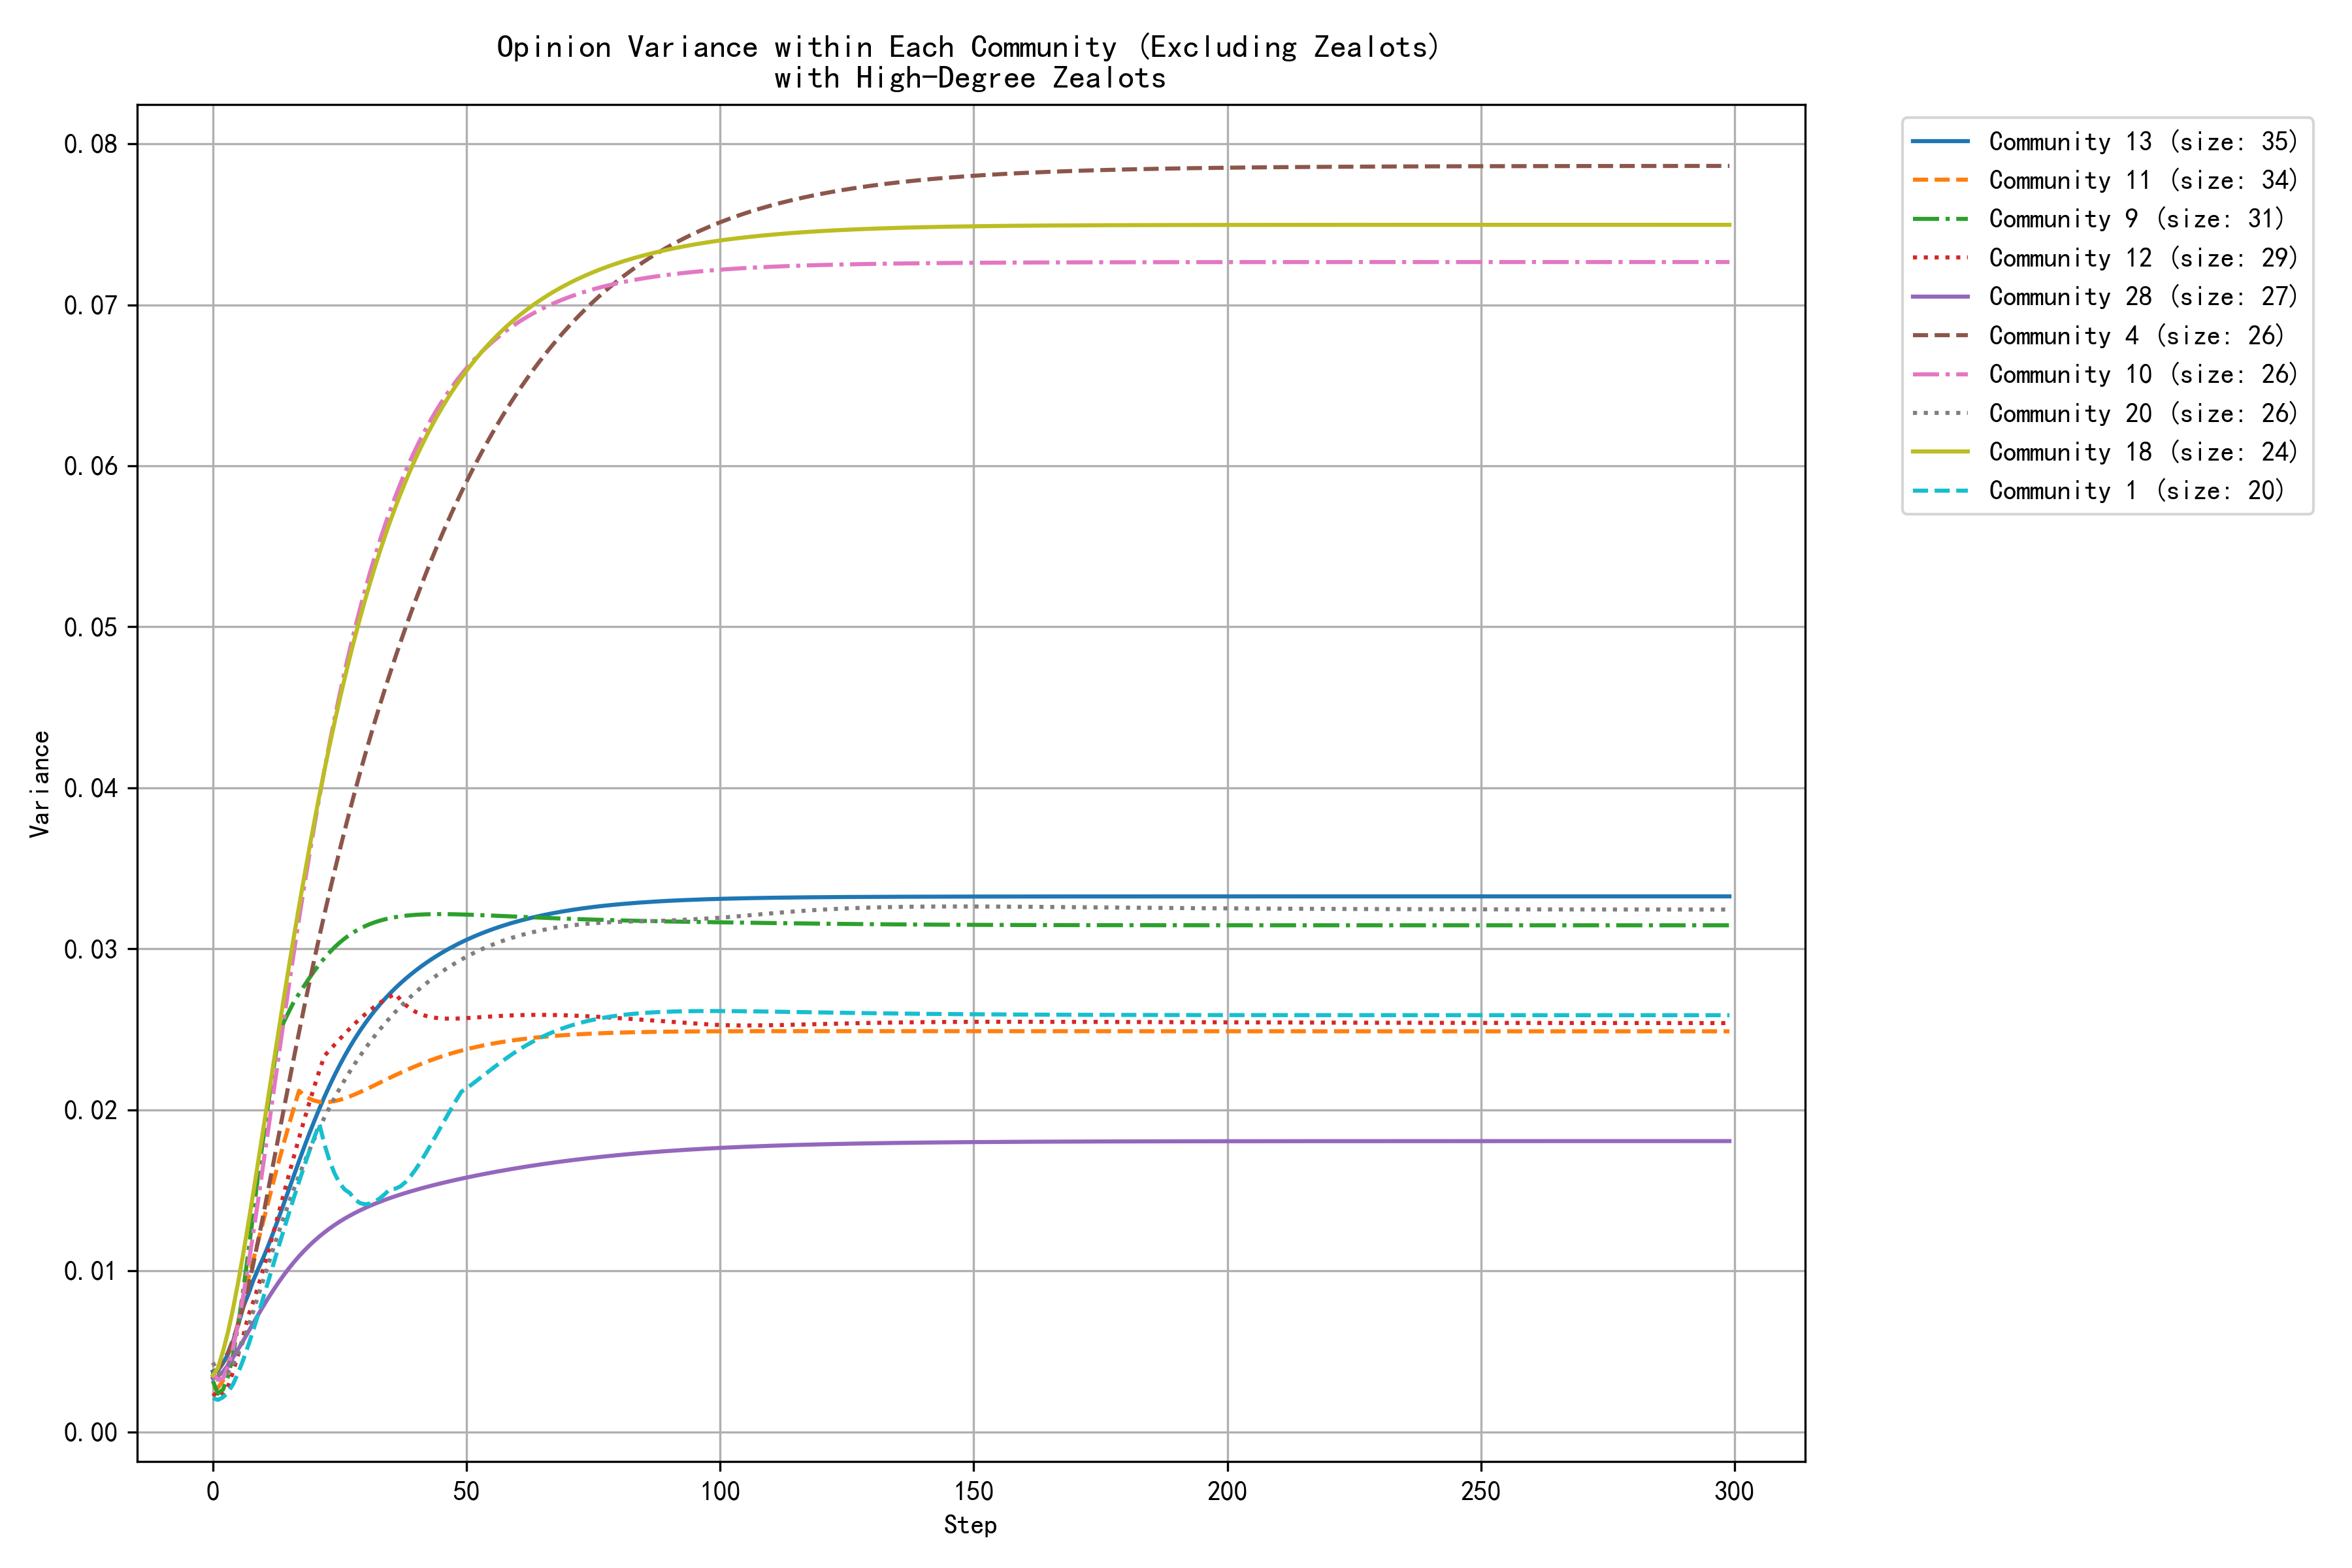

Values plotted in this chart, from the file beside it:
step, community_0, community_1, community_2, community_4, community_7, community_9, community_10, community_11, community_12, community_13, community_14, community_16, community_18, community_20, community_22, community_25, community_26, community_28, community_29, community_31, community_34, community_37, community_38
0, 0.0031, 0.0021, 0.0027, 0.0037, 0.0035, 0.0032, 0.0036, 0.0028, 0.0024, 0.0037, 0.0031, 0.0033, 0.0035, 0.0043, 0.0028, 0.0029, 0.0033, 0.0033, 0.0034, 0.0043, 0.0046, 0.0048, 0.0028
1, 0.0039, 0.0020, 0.0025, 0.0039, 0.0038, 0.0024, 0.0032, 0.0027, 0.0021, 0.0038, 0.0030, 0.0036, 0.0040, 0.0037, 0.0028, 0.0024, 0.0032, 0.0035, 0.0030, 0.0044, 0.0050, 0.0039, 0.0034
2, 0.0050, 0.0021, 0.0026, 0.0043, 0.0043, 0.0026, 0.0033, 0.0032, 0.0023, 0.0043, 0.0037, 0.0045, 0.0050, 0.0035, 0.0032, 0.0024, 0.0032, 0.0037, 0.0028, 0.0047, 0.0061, 0.0037, 0.0044
3, 0.0063, 0.0025, 0.0029, 0.0049, 0.0050, 0.0035, 0.0041, 0.0042, 0.0028, 0.0048, 0.0048, 0.0056, 0.0062, 0.0037, 0.0038, 0.0025, 0.0033, 0.0041, 0.0026, 0.0052, 0.0073, 0.0040, 0.0054
4, 0.0078, 0.0030, 0.0036, 0.0057, 0.0057, 0.0048, 0.0052, 0.0054, 0.0038, 0.0057, 0.0060, 0.0069, 0.0077, 0.0042, 0.0042, 0.0030, 0.0035, 0.0046, 0.0026, 0.0059, 0.0087, 0.0047, 0.0066
5, 0.0094, 0.0037, 0.0045, 0.0067, 0.0064, 0.0067, 0.0067, 0.0068, 0.0048, 0.0066, 0.0076, 0.0083, 0.0093, 0.0049, 0.0048, 0.0035, 0.0040, 0.0051, 0.0026, 0.0066, 0.0101, 0.0056, 0.0079
6, 0.0112, 0.0045, 0.0059, 0.0077, 0.0072, 0.0088, 0.0085, 0.0084, 0.0060, 0.0078, 0.0097, 0.0099, 0.0111, 0.0057, 0.0051, 0.0042, 0.0049, 0.0057, 0.0027, 0.0074, 0.0117, 0.0068, 0.0092
7, 0.0130, 0.0054, 0.0074, 0.0090, 0.0081, 0.0112, 0.0104, 0.0095, 0.0072, 0.0085, 0.0119, 0.0109, 0.0130, 0.0066, 0.0055, 0.0050, 0.0059, 0.0062, 0.0029, 0.0080, 0.0132, 0.0088, 0.0106
8, 0.0148, 0.0063, 0.0091, 0.0105, 0.0089, 0.0136, 0.0124, 0.0107, 0.0081, 0.0094, 0.0143, 0.0119, 0.0149, 0.0075, 0.0060, 0.0059, 0.0071, 0.0068, 0.0032, 0.0087, 0.0148, 0.0109, 0.0119
9, 0.0166, 0.0074, 0.0108, 0.0120, 0.0098, 0.0161, 0.0145, 0.0119, 0.0091, 0.0102, 0.0167, 0.0131, 0.0169, 0.0085, 0.0067, 0.0068, 0.0083, 0.0073, 0.0035, 0.0093, 0.0163, 0.0132, 0.0133
10, 0.0184, 0.0084, 0.0126, 0.0136, 0.0106, 0.0184, 0.0167, 0.0132, 0.0102, 0.0109, 0.0192, 0.0142, 0.0189, 0.0095, 0.0073, 0.0078, 0.0096, 0.0078, 0.0038, 0.0101, 0.0178, 0.0156, 0.0146
11, 0.0202, 0.0094, 0.0144, 0.0152, 0.0115, 0.0206, 0.0189, 0.0144, 0.0113, 0.0116, 0.0217, 0.0154, 0.0209, 0.0105, 0.0079, 0.0088, 0.0112, 0.0084, 0.0042, 0.0109, 0.0192, 0.0180, 0.0158
12, 0.0219, 0.0105, 0.0163, 0.0168, 0.0123, 0.0227, 0.0212, 0.0156, 0.0124, 0.0125, 0.0242, 0.0166, 0.0230, 0.0115, 0.0085, 0.0098, 0.0129, 0.0088, 0.0045, 0.0118, 0.0207, 0.0204, 0.0170
13, 0.0236, 0.0115, 0.0181, 0.0184, 0.0134, 0.0246, 0.0234, 0.0168, 0.0136, 0.0133, 0.0267, 0.0177, 0.0250, 0.0124, 0.0092, 0.0107, 0.0145, 0.0093, 0.0049, 0.0128, 0.0222, 0.0221, 0.0181
14, 0.0252, 0.0126, 0.0199, 0.0201, 0.0147, 0.0255, 0.0256, 0.0179, 0.0148, 0.0142, 0.0292, 0.0189, 0.0270, 0.0133, 0.0100, 0.0117, 0.0162, 0.0097, 0.0054, 0.0138, 0.0236, 0.0238, 0.0191
15, 0.0267, 0.0136, 0.0217, 0.0217, 0.0160, 0.0261, 0.0277, 0.0191, 0.0160, 0.0151, 0.0316, 0.0200, 0.0289, 0.0142, 0.0107, 0.0127, 0.0179, 0.0102, 0.0058, 0.0149, 0.0250, 0.0254, 0.0201
16, 0.0282, 0.0146, 0.0235, 0.0233, 0.0175, 0.0267, 0.0298, 0.0201, 0.0171, 0.0160, 0.0339, 0.0211, 0.0308, 0.0151, 0.0114, 0.0136, 0.0196, 0.0105, 0.0062, 0.0159, 0.0264, 0.0269, 0.0210
17, 0.0296, 0.0155, 0.0251, 0.0248, 0.0189, 0.0272, 0.0319, 0.0212, 0.0183, 0.0168, 0.0362, 0.0221, 0.0326, 0.0159, 0.0122, 0.0146, 0.0212, 0.0109, 0.0066, 0.0169, 0.0277, 0.0283, 0.0218
18, 0.0310, 0.0165, 0.0268, 0.0264, 0.0204, 0.0277, 0.0339, 0.0209, 0.0194, 0.0177, 0.0384, 0.0231, 0.0344, 0.0167, 0.0129, 0.0155, 0.0228, 0.0113, 0.0071, 0.0179, 0.0290, 0.0297, 0.0221
19, 0.0323, 0.0174, 0.0283, 0.0279, 0.0219, 0.0282, 0.0358, 0.0207, 0.0204, 0.0185, 0.0405, 0.0241, 0.0362, 0.0175, 0.0136, 0.0164, 0.0243, 0.0116, 0.0075, 0.0172, 0.0303, 0.0310, 0.0224
20, 0.0335, 0.0183, 0.0298, 0.0293, 0.0233, 0.0286, 0.0376, 0.0206, 0.0214, 0.0193, 0.0426, 0.0226, 0.0379, 0.0182, 0.0143, 0.0172, 0.0258, 0.0119, 0.0079, 0.0166, 0.0315, 0.0322, 0.0227
21, 0.0341, 0.0191, 0.0312, 0.0308, 0.0248, 0.0290, 0.0394, 0.0205, 0.0224, 0.0201, 0.0446, 0.0213, 0.0395, 0.0189, 0.0150, 0.0180, 0.0273, 0.0121, 0.0083, 0.0161, 0.0327, 0.0333, 0.0227
22, 0.0348, 0.0179, 0.0326, 0.0322, 0.0263, 0.0294, 0.0411, 0.0205, 0.0234, 0.0208, 0.0465, 0.0202, 0.0411, 0.0195, 0.0156, 0.0188, 0.0287, 0.0124, 0.0088, 0.0157, 0.0338, 0.0343, 0.0228
23, 0.0354, 0.0168, 0.0339, 0.0335, 0.0277, 0.0298, 0.0428, 0.0205, 0.0237, 0.0215, 0.0483, 0.0193, 0.0426, 0.0202, 0.0163, 0.0196, 0.0300, 0.0126, 0.0092, 0.0154, 0.0349, 0.0353, 0.0229
24, 0.0356, 0.0161, 0.0351, 0.0348, 0.0291, 0.0301, 0.0443, 0.0205, 0.0240, 0.0222, 0.0500, 0.0185, 0.0441, 0.0208, 0.0168, 0.0203, 0.0313, 0.0129, 0.0096, 0.0152, 0.0360, 0.0361, 0.0230
25, 0.0359, 0.0154, 0.0363, 0.0361, 0.0304, 0.0304, 0.0458, 0.0206, 0.0244, 0.0228, 0.0517, 0.0178, 0.0455, 0.0213, 0.0174, 0.0210, 0.0325, 0.0131, 0.0100, 0.0150, 0.0370, 0.0369, 0.0231
26, 0.0363, 0.0151, 0.0374, 0.0374, 0.0318, 0.0306, 0.0472, 0.0207, 0.0247, 0.0234, 0.0533, 0.0173, 0.0468, 0.0219, 0.0179, 0.0216, 0.0337, 0.0132, 0.0104, 0.0145, 0.0379, 0.0377, 0.0233
27, 0.0368, 0.0148, 0.0384, 0.0386, 0.0330, 0.0309, 0.0486, 0.0208, 0.0250, 0.0239, 0.0548, 0.0164, 0.0481, 0.0224, 0.0184, 0.0223, 0.0348, 0.0134, 0.0108, 0.0140, 0.0389, 0.0383, 0.0235
28, 0.0373, 0.0144, 0.0394, 0.0398, 0.0343, 0.0311, 0.0499, 0.0210, 0.0254, 0.0244, 0.0562, 0.0157, 0.0493, 0.0229, 0.0188, 0.0229, 0.0359, 0.0136, 0.0112, 0.0136, 0.0397, 0.0389, 0.0236
29, 0.0379, 0.0142, 0.0403, 0.0409, 0.0355, 0.0313, 0.0511, 0.0211, 0.0257, 0.0249, 0.0575, 0.0152, 0.0505, 0.0233, 0.0192, 0.0234, 0.0369, 0.0138, 0.0116, 0.0132, 0.0406, 0.0395, 0.0238
30, 0.0384, 0.0141, 0.0412, 0.0420, 0.0366, 0.0314, 0.0523, 0.0212, 0.0259, 0.0254, 0.0588, 0.0147, 0.0517, 0.0238, 0.0196, 0.0240, 0.0378, 0.0139, 0.0120, 0.0129, 0.0414, 0.0400, 0.0240
31, 0.0390, 0.0142, 0.0420, 0.0431, 0.0377, 0.0315, 0.0534, 0.0214, 0.0262, 0.0258, 0.0600, 0.0143, 0.0527, 0.0242, 0.0200, 0.0245, 0.0388, 0.0140, 0.0124, 0.0126, 0.0422, 0.0404, 0.0241
32, 0.0396, 0.0143, 0.0428, 0.0442, 0.0388, 0.0317, 0.0544, 0.0216, 0.0264, 0.0262, 0.0612, 0.0139, 0.0538, 0.0246, 0.0203, 0.0250, 0.0396, 0.0142, 0.0128, 0.0124, 0.0429, 0.0408, 0.0243
33, 0.0402, 0.0145, 0.0435, 0.0452, 0.0398, 0.0318, 0.0554, 0.0217, 0.0267, 0.0266, 0.0623, 0.0137, 0.0548, 0.0250, 0.0206, 0.0255, 0.0404, 0.0143, 0.0132, 0.0122, 0.0436, 0.0411, 0.0245
34, 0.0408, 0.0148, 0.0441, 0.0462, 0.0408, 0.0318, 0.0564, 0.0219, 0.0269, 0.0269, 0.0633, 0.0134, 0.0557, 0.0254, 0.0209, 0.0259, 0.0412, 0.0144, 0.0135, 0.0121, 0.0443, 0.0415, 0.0246
35, 0.0413, 0.0151, 0.0447, 0.0472, 0.0417, 0.0319, 0.0573, 0.0220, 0.0271, 0.0273, 0.0643, 0.0133, 0.0566, 0.0258, 0.0211, 0.0263, 0.0420, 0.0145, 0.0139, 0.0119, 0.0449, 0.0417, 0.0247
36, 0.0418, 0.0151, 0.0453, 0.0481, 0.0427, 0.0320, 0.0581, 0.0222, 0.0272, 0.0276, 0.0642, 0.0131, 0.0574, 0.0261, 0.0214, 0.0267, 0.0427, 0.0146, 0.0143, 0.0118, 0.0456, 0.0420, 0.0249
37, 0.0424, 0.0153, 0.0459, 0.0491, 0.0443, 0.0320, 0.0589, 0.0223, 0.0268, 0.0279, 0.0641, 0.0130, 0.0583, 0.0264, 0.0216, 0.0271, 0.0433, 0.0147, 0.0146, 0.0117, 0.0462, 0.0422, 0.0250
38, 0.0428, 0.0155, 0.0463, 0.0500, 0.0460, 0.0321, 0.0597, 0.0224, 0.0265, 0.0281, 0.0641, 0.0129, 0.0590, 0.0267, 0.0217, 0.0275, 0.0439, 0.0148, 0.0150, 0.0116, 0.0447, 0.0424, 0.0251
39, 0.0433, 0.0159, 0.0468, 0.0508, 0.0477, 0.0321, 0.0604, 0.0226, 0.0263, 0.0284, 0.0642, 0.0129, 0.0598, 0.0270, 0.0219, 0.0278, 0.0445, 0.0149, 0.0153, 0.0115, 0.0435, 0.0426, 0.0253
40, 0.0437, 0.0163, 0.0472, 0.0517, 0.0494, 0.0321, 0.0611, 0.0227, 0.0261, 0.0287, 0.0644, 0.0128, 0.0605, 0.0273, 0.0220, 0.0281, 0.0451, 0.0150, 0.0157, 0.0115, 0.0425, 0.0427, 0.0254
41, 0.0442, 0.0168, 0.0466, 0.0525, 0.0511, 0.0321, 0.0617, 0.0228, 0.0259, 0.0289, 0.0646, 0.0128, 0.0611, 0.0276, 0.0222, 0.0284, 0.0456, 0.0151, 0.0160, 0.0114, 0.0417, 0.0428, 0.0255
42, 0.0446, 0.0173, 0.0460, 0.0533, 0.0528, 0.0321, 0.0623, 0.0230, 0.0258, 0.0291, 0.0648, 0.0128, 0.0618, 0.0278, 0.0223, 0.0287, 0.0461, 0.0152, 0.0163, 0.0114, 0.0411, 0.0414, 0.0256
43, 0.0449, 0.0179, 0.0454, 0.0541, 0.0544, 0.0322, 0.0629, 0.0231, 0.0258, 0.0293, 0.0651, 0.0128, 0.0624, 0.0281, 0.0223, 0.0290, 0.0466, 0.0153, 0.0167, 0.0114, 0.0405, 0.0402, 0.0256
44, 0.0453, 0.0184, 0.0449, 0.0549, 0.0560, 0.0322, 0.0634, 0.0232, 0.0257, 0.0295, 0.0654, 0.0128, 0.0630, 0.0283, 0.0224, 0.0292, 0.0471, 0.0154, 0.0170, 0.0113, 0.0401, 0.0392, 0.0257
45, 0.0456, 0.0190, 0.0444, 0.0556, 0.0576, 0.0322, 0.0639, 0.0233, 0.0257, 0.0297, 0.0657, 0.0128, 0.0635, 0.0285, 0.0225, 0.0295, 0.0475, 0.0154, 0.0173, 0.0113, 0.0397, 0.0383, 0.0258
46, 0.0459, 0.0195, 0.0440, 0.0563, 0.0591, 0.0322, 0.0644, 0.0234, 0.0257, 0.0299, 0.0660, 0.0128, 0.0640, 0.0288, 0.0225, 0.0297, 0.0479, 0.0155, 0.0176, 0.0113, 0.0391, 0.0375, 0.0259
47, 0.0462, 0.0201, 0.0436, 0.0570, 0.0606, 0.0322, 0.0648, 0.0235, 0.0257, 0.0301, 0.0663, 0.0129, 0.0645, 0.0290, 0.0226, 0.0299, 0.0483, 0.0156, 0.0179, 0.0113, 0.0386, 0.0364, 0.0259
48, 0.0464, 0.0206, 0.0432, 0.0577, 0.0620, 0.0321, 0.0653, 0.0236, 0.0257, 0.0303, 0.0666, 0.0129, 0.0650, 0.0292, 0.0226, 0.0301, 0.0486, 0.0157, 0.0182, 0.0112, 0.0382, 0.0354, 0.0260
49, 0.0467, 0.0211, 0.0428, 0.0584, 0.0633, 0.0321, 0.0657, 0.0237, 0.0257, 0.0304, 0.0669, 0.0129, 0.0655, 0.0293, 0.0226, 0.0303, 0.0490, 0.0157, 0.0185, 0.0112, 0.0378, 0.0346, 0.0261
50, 0.0469, 0.0213, 0.0425, 0.0590, 0.0646, 0.0321, 0.0661, 0.0238, 0.0257, 0.0306, 0.0658, 0.0130, 0.0659, 0.0295, 0.0226, 0.0305, 0.0493, 0.0158, 0.0188, 0.0112, 0.0372, 0.0338, 0.0261
51, 0.0471, 0.0216, 0.0422, 0.0596, 0.0658, 0.0321, 0.0664, 0.0238, 0.0257, 0.0307, 0.0648, 0.0130, 0.0663, 0.0297, 0.0226, 0.0306, 0.0496, 0.0159, 0.0191, 0.0112, 0.0368, 0.0331, 0.0261
52, 0.0473, 0.0218, 0.0419, 0.0602, 0.0669, 0.0321, 0.0668, 0.0239, 0.0257, 0.0308, 0.0639, 0.0131, 0.0667, 0.0298, 0.0226, 0.0308, 0.0499, 0.0159, 0.0194, 0.0112, 0.0365, 0.0325, 0.0262
53, 0.0475, 0.0221, 0.0416, 0.0608, 0.0680, 0.0321, 0.0671, 0.0240, 0.0258, 0.0310, 0.0631, 0.0131, 0.0671, 0.0300, 0.0226, 0.0310, 0.0502, 0.0160, 0.0197, 0.0112, 0.0362, 0.0320, 0.0262
54, 0.0477, 0.0223, 0.0413, 0.0614, 0.0691, 0.0321, 0.0674, 0.0240, 0.0258, 0.0311, 0.0623, 0.0132, 0.0674, 0.0301, 0.0225, 0.0311, 0.0505, 0.0160, 0.0200, 0.0112, 0.0359, 0.0315, 0.0263
55, 0.0478, 0.0225, 0.0410, 0.0620, 0.0700, 0.0321, 0.0677, 0.0241, 0.0258, 0.0312, 0.0617, 0.0132, 0.0678, 0.0302, 0.0225, 0.0312, 0.0507, 0.0161, 0.0203, 0.0112, 0.0357, 0.0310, 0.0263
56, 0.0480, 0.0228, 0.0408, 0.0625, 0.0709, 0.0321, 0.0679, 0.0242, 0.0258, 0.0313, 0.0611, 0.0133, 0.0681, 0.0304, 0.0225, 0.0314, 0.0510, 0.0162, 0.0205, 0.0112, 0.0356, 0.0306, 0.0263
57, 0.0481, 0.0230, 0.0405, 0.0630, 0.0718, 0.0320, 0.0682, 0.0242, 0.0258, 0.0314, 0.0606, 0.0133, 0.0684, 0.0305, 0.0224, 0.0315, 0.0512, 0.0162, 0.0208, 0.0112, 0.0354, 0.0302, 0.0264
58, 0.0482, 0.0232, 0.0403, 0.0636, 0.0726, 0.0320, 0.0684, 0.0243, 0.0259, 0.0315, 0.0601, 0.0134, 0.0687, 0.0306, 0.0224, 0.0316, 0.0514, 0.0163, 0.0211, 0.0112, 0.0353, 0.0299, 0.0264
59, 0.0483, 0.0235, 0.0401, 0.0640, 0.0734, 0.0320, 0.0687, 0.0243, 0.0259, 0.0316, 0.0597, 0.0134, 0.0690, 0.0307, 0.0223, 0.0317, 0.0516, 0.0163, 0.0213, 0.0112, 0.0353, 0.0296, 0.0264
... 240 more rows
